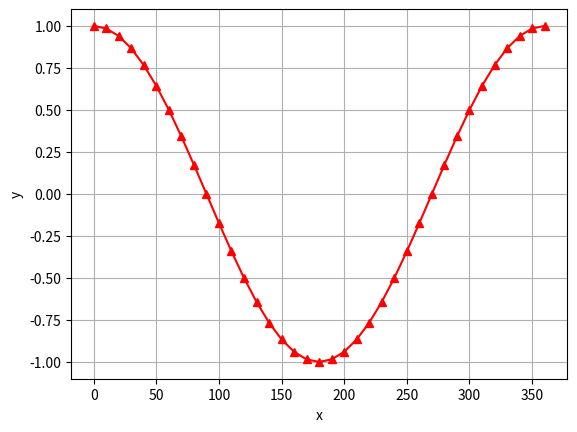

The matplotlib source for this figure:
import matplotlib.pyplot as plt
import numpy as np

x = np.arange(0, 360 + 10, 10)
y = np.cos(np.radians(x))

fig, ax = plt.subplots()
ax.set(xlabel='x', ylabel='y')
ax.plot(x, y, '^-r')  # continuous red line
ax.grid()
